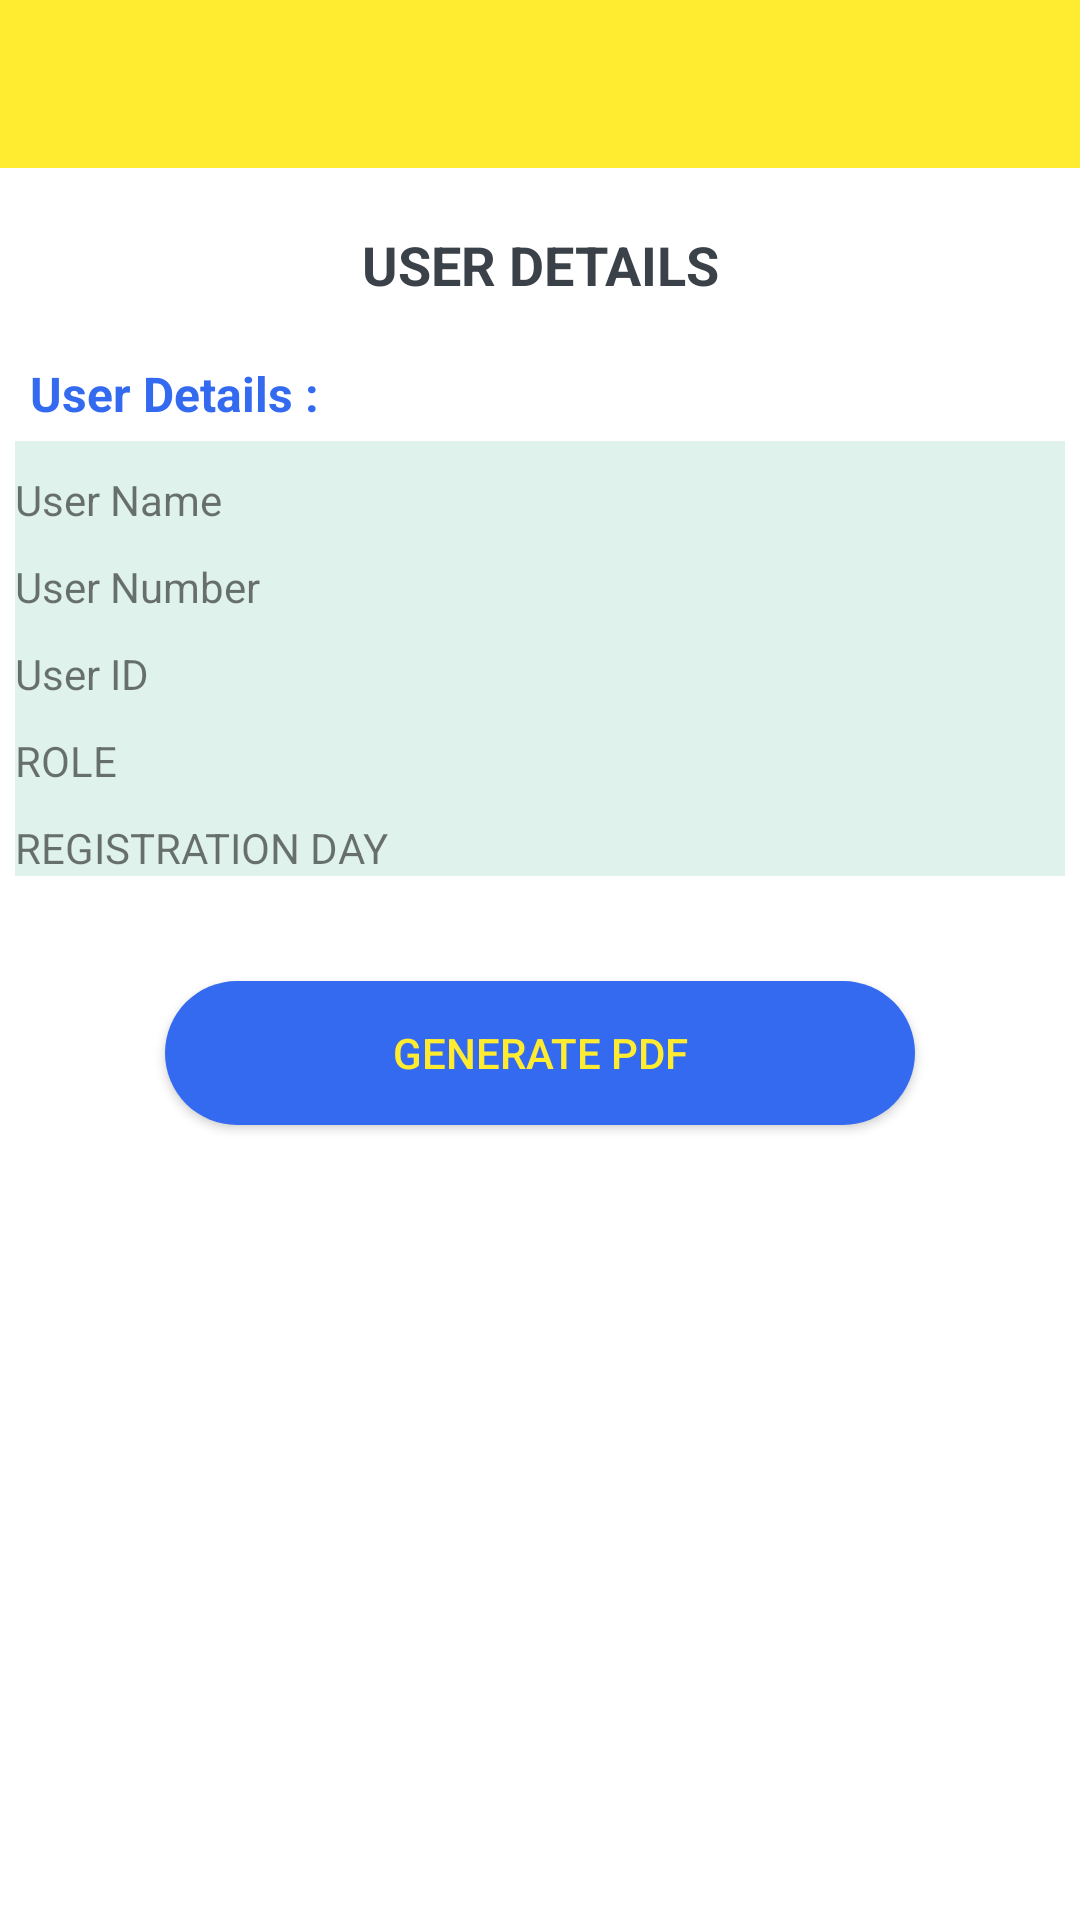

The Android layout XML behind this screen, and the referenced resources:
<!-- AndroidManifest.xml: application theme AppTheme -->
<!-- res/layout/view_user_report_activity.xml -->
<?xml version="1.0" encoding="utf-8"?>
<LinearLayout xmlns:android="http://schemas.android.com/apk/res/android"
    xmlns:app="http://schemas.android.com/apk/res-auto"
    xmlns:tools="http://schemas.android.com/tools"
    android:layout_width="match_parent"
    android:layout_height="match_parent"
    android:background="@color/white"
    android:orientation="vertical">

    <androidx.appcompat.widget.Toolbar
        android:id="@+id/toolbar"
        android:layout_width="match_parent"
        android:layout_height="?attr/actionBarSize"
        android:background="?attr/colorPrimary"
        app:popupTheme="@style/AppTheme.PopupOverlay" />

    <ScrollView
        android:layout_width="match_parent"
        android:layout_height="match_parent">

        <LinearLayout
            android:layout_width="match_parent"
            android:layout_height="match_parent"
            android:orientation="vertical">


            <TextView
                android:id="@+id/reportheading"
                android:layout_width="match_parent"
                android:layout_height="wrap_content"
                android:layout_marginTop="20dp"
                android:gravity="center_horizontal"
                android:text="USER DETAILS"
                android:textColor="@color/input_register_bg"
                android:textSize="18dp"
                android:textStyle="bold" />

            <TextView
                android:id="@+id/reportdetails"
                android:layout_width="match_parent"
                android:layout_height="wrap_content"
                android:layout_marginLeft="10dp"
                android:layout_marginTop="20dp"
                android:text="User Details :"
                android:textColor="@color/drower_icon_color"
                android:textSize="16dp"
                android:textStyle="bold" />

            <LinearLayout
                android:layout_width="match_parent"
                android:layout_height="match_parent"
                android:layout_margin="5dp"
                android:background="@color/backgroundcolor"
                android:orientation="vertical">

                <LinearLayout
                    android:layout_width="match_parent"
                    android:layout_height="wrap_content"
                    android:orientation="horizontal"
                    android:weightSum="2">

                    <TextView
                        android:id="@+id/name"
                        android:layout_width="match_parent"
                        android:layout_height="wrap_content"
                        android:layout_marginTop="10dp"
                        android:layout_weight="1"
                        android:text="User Name" />

                    <TextView
                        android:id="@+id/namevalue"
                        android:layout_width="match_parent"
                        android:layout_height="wrap_content"
                        android:layout_gravity="center"
                        android:layout_marginLeft="10dp"
                        android:layout_marginTop="5dp"
                        android:layout_marginRight="10dp"
                        android:layout_weight="1"
                        android:textColor="#000000" />

                </LinearLayout>

                <LinearLayout
                    android:layout_width="match_parent"
                    android:layout_height="wrap_content"
                    android:orientation="horizontal"
                    android:weightSum="2">

                    <TextView
                        android:id="@+id/number"
                        android:layout_width="match_parent"
                        android:layout_height="wrap_content"
                        android:layout_marginTop="10dp"
                        android:layout_weight="1"
                        android:text="User Number" />

                    <TextView
                        android:id="@+id/numbervalue"
                        android:layout_width="match_parent"
                        android:layout_height="wrap_content"
                        android:layout_gravity="center"
                        android:layout_marginLeft="10dp"
                        android:layout_marginTop="5dp"
                        android:layout_marginRight="10dp"
                        android:layout_weight="1"
                        android:textColor="#000000" />

                </LinearLayout>

                <LinearLayout
                    android:layout_width="match_parent"
                    android:layout_height="wrap_content"
                    android:orientation="horizontal"
                    android:weightSum="2">

                    <TextView
                        android:id="@+id/id"
                        android:layout_width="match_parent"
                        android:layout_height="wrap_content"
                        android:layout_marginTop="10dp"
                        android:layout_weight="1"
                        android:text="User ID" />

                    <TextView
                        android:id="@+id/idvalue"
                        android:layout_width="match_parent"
                        android:layout_height="wrap_content"
                        android:layout_gravity="center"
                        android:layout_marginLeft="10dp"
                        android:layout_marginTop="5dp"
                        android:layout_marginRight="10dp"
                        android:layout_weight="1"
                        android:textColor="#000000" />


                </LinearLayout>


                <LinearLayout
                    android:layout_width="match_parent"
                    android:layout_height="wrap_content"
                    android:orientation="horizontal"
                    android:weightSum="2">

                    <TextView
                        android:id="@+id/role"
                        android:layout_width="match_parent"
                        android:layout_height="wrap_content"
                        android:layout_marginTop="10dp"
                        android:layout_weight="1"
                        android:text="ROLE" />

                    <TextView
                        android:id="@+id/rolevalue"
                        android:layout_width="match_parent"
                        android:layout_height="wrap_content"
                        android:layout_gravity="center"
                        android:layout_marginLeft="10dp"
                        android:layout_marginTop="5dp"
                        android:layout_marginRight="10dp"
                        android:layout_weight="1"
                        android:textColor="#000000" />

                </LinearLayout>

                <LinearLayout
                    android:layout_width="match_parent"
                    android:layout_height="wrap_content"
                    android:orientation="horizontal"
                    android:weightSum="2">

                    <TextView
                        android:id="@+id/registrationdate"
                        android:layout_width="match_parent"
                        android:layout_height="wrap_content"
                        android:layout_marginTop="10dp"
                        android:layout_weight="1"
                        android:text="REGISTRATION DAY" />

                    <TextView
                        android:id="@+id/registrationdatevalue"
                        android:layout_width="match_parent"
                        android:layout_height="wrap_content"
                        android:layout_gravity="center"
                        android:layout_marginLeft="10dp"
                        android:layout_marginTop="5dp"
                        android:layout_marginRight="10dp"
                        android:layout_weight="1"
                        android:textColor="#000000" />

                </LinearLayout>

            </LinearLayout>

            <Button
                android:id="@+id/submit"
                android:layout_width="250dp"
                android:layout_height="wrap_content"
                android:layout_gravity="center"
                android:layout_marginLeft="10dp"
                android:layout_marginTop="30dp"
                android:layout_marginRight="10dp"
                android:layout_marginBottom="30dp"
                android:background="@drawable/button_shape"
                android:gravity="center"
                android:text="GENERATE PDF"
                android:textColor="@color/colorPrimary" />

        </LinearLayout>

    </ScrollView>

</LinearLayout>
<!-- resources referenced by this layout -->
<resources>
  <color name="backgroundcolor">#e0f2ec</color>
  <color name="colorPrimary">#FFEC31</color>
  <color name="drower_icon_color">#346AF0</color>
  <color name="input_register_bg">#3b4148</color>
  <item type="color" name="white">#ffffff</item>
  <!-- drawable button_shape (drawable) -->
  <shape android:shape="rectangle"
      xmlns:android="http://schemas.android.com/apk/res/android" >
  
      <corners android:radius="100dp" />
      <solid android:color="@color/drower_icon_color"/>
  </shape>
  <style name="AppTheme.PopupOverlay" parent="ThemeOverlay.AppCompat.Light" />
  <style name="AppTheme" parent="Theme.AppCompat.Light.DarkActionBar">
          
          <item name="colorPrimary">@color/colorPrimary</item>
          <item name="colorPrimaryDark">@color/colorPrimaryDark</item>
          <item name="colorAccent">@color/colorAccent</item>
          <item name="windowActionBar">false</item>
          <item name="windowNoTitle">true</item>
          <item name="drawerArrowStyle">@style/DrawerIcon</item>
      </style>
  <color name="colorPrimaryDark">#00574B</color>
  <color name="colorAccent">#D81B60</color>
  <style name="DrawerIcon" parent="Widget.AppCompat.DrawerArrowToggle">
          <item name="color">@color/drower_color</item>
      </style>
  <color name="drower_color">#4863A0</color>
</resources>
